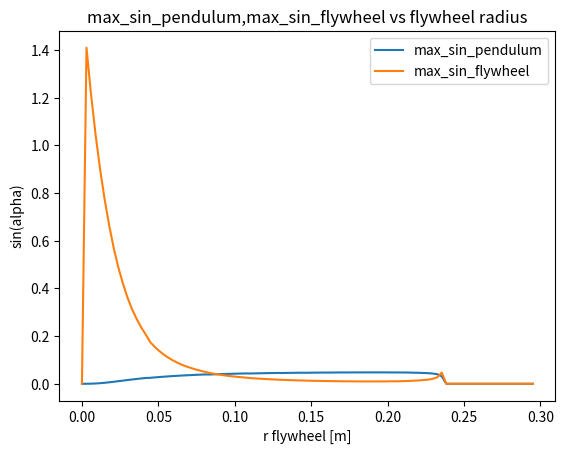
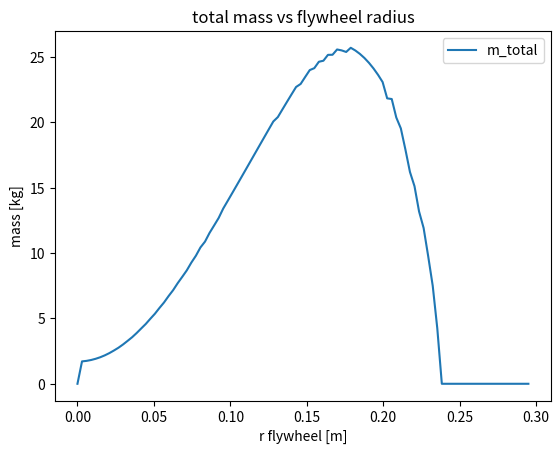
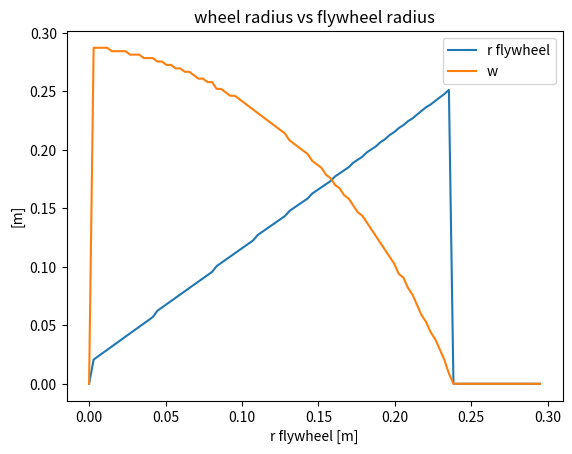
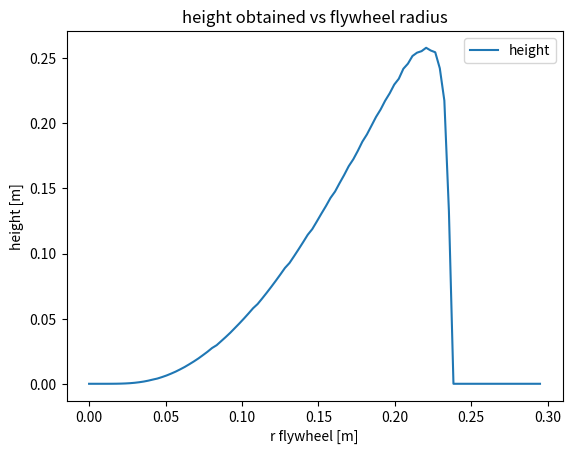

The script that saved these images, in order: (Note: this script raises an exception after producing the figures.)
# -*- coding: utf-8 -*-
"""g_optimization.ipynb

Automatically generated by Colaboratory.

Original file is located at
    https://colab.research.google.com/drive/1ebH4_Hj2KYF5luWVoAeeWrA0N6QCFBj9
"""

import math
import numpy

class Robot:
  r_flywheel = 0
  r_wheel = 0
  L_robot = 0
  w = 0
  valid_configuration=True
  
  m_battery = .2#.15
  m_motor = .175
  m_wheel = .1
  m_rest = 4 * m_battery + 4 * m_motor + 2 * m_wheel

  L_rest = 0.35
  r_external=0.59/2.0
  g = 9.81
  rho_flywheel=7850
  h=.01
  b=.005
  
  motor_max_speed = 19.0
  motor_max_torque = 5 * 9.8 / 100.0
  
  def __init__(self):
    pass
    
  def m_cylinder(self):
    return  self.w * (self.r_flywheel/3.0)**2 * self.rho_flywheel
  
  def m_flywheel(self):
    return 6 * self.m_cylinder()
  
  def I_flywheel(self, radius=0):
    if radius == 0:
      return 6 * self.m_cylinder() * (self.r_flywheel*2.0/3.0)**2
    else:
      return 5 * self.m_cylinder() * (self.r_flywheel*2.0/3.0)**2 + self.m_cylinder() * (radius)**2
    
  def m_total(self):
    return self.m_rest + self.m_flywheel() 
  
  def get_R(self):
    return self.I_flywheel()/((self.m_total()+self.m_wheel)*self.r_wheel**2)

  def get_L(self):
    return 0.3 + self.w
  
  def set_r_flywheel_r_wheel_w(self,r_flywheel,r_wheel,w):
    self.r_flywheel = r_flywheel
    self.r_wheel = r_wheel
    self.w = w
    if(self.r_wheel < math.sqrt((r_flywheel+self.b)**2+(self.h/2)**2) + 0.01):
      self.valid_configuration = False
    elif(self.r_external < math.sqrt(self.r_wheel**2+(self.get_L()/2)**2)):
      self.valid_configuration = False
    else:
      self.valid_configuration = True
    
  def max_speed_horizontal_flywheel(self):
    if(not self.valid_configuration):
      return 0
    return self.motor_max_speed * self.get_R() * self.r_wheel
  
  def max_height_flywheel(self):
    if(not self.valid_configuration):
      return 0
    return self.motor_max_speed * self.max_speed_horizontal_flywheel() * self.I_flywheel() / (self.m_total() * self.g * self.r_flywheel)
  
  def max_acceleration_horizontal_flywheel(self):
    if(not self.valid_configuration):
      return 0
    return self.get_R() * self.r_wheel * self.motor_max_torque/(self.I_flywheel())
  
  def max_acceleration_horizontal_pendulum(self):
    if(not self.valid_configuration):
      return 0
    return self.m_cylinder() * self.g * (self.r_flywheel/3)/(self.r_wheel *(self.m_total()+ self.m_wheel))

  def max_acceleration_horizontal_pendulum(self):
    if(not self.valid_configuration):
      return 0
    return self.m_cylinder() * self.g * (self.r_flywheel/3)/(self.r_wheel *(self.m_total()+ self.m_wheel))

  def max_sin_pendulum(self):
    if(not self.valid_configuration):
      return 0
    return self.m_cylinder() * (self.r_flywheel/3)/(self.r_wheel *  self.m_total())

  def max_sin_flywheel(self):
    if(not self.valid_configuration):
      return 0
    return self.motor_max_torque /(self.r_wheel *self.m_total()* self.g)

my_robot = Robot()
resolution = 100


r_flywheel_array=numpy.linspace(0.00,my_robot.r_external,resolution)
max_sin_pendulum_array = []
max_sin_flywheel_array = []
m_total_array = []
w_array = []
r_wheel_array = []
height_array = []


from tqdm import tqdm
for r_f in tqdm(r_flywheel_array):
  aux_sin_pendulum = 0
  aux_sin_flywheel = 0
  aux_m_total = 0
  aux_w = 0
  aux_r_wheel = 0 
  aux_height = 0
  for w in numpy.linspace(0.0, 2*my_robot.r_external - 0.3, resolution):
    for r_w in numpy.linspace(r_f, my_robot.r_external, resolution):
      my_robot.set_r_flywheel_r_wheel_w(r_f,r_w,w)
      if (my_robot.max_sin_pendulum()>aux_sin_pendulum):
        aux_sin_pendulum = my_robot.max_sin_pendulum()
        aux_sin_flywheel = my_robot.max_sin_flywheel()
        aux_m_total = my_robot.m_total()
        aux_w = w
        aux_r_wheel = r_w
        aux_height = my_robot.max_height_flywheel()
    
  max_sin_pendulum_array = numpy.append(max_sin_pendulum_array,aux_sin_pendulum)
  max_sin_flywheel_array = numpy.append(max_sin_flywheel_array,aux_sin_flywheel)
  m_total_array = numpy.append(m_total_array, aux_m_total)
  w_array = numpy.append(w_array, aux_w)
  r_wheel_array = numpy.append(r_wheel_array, aux_r_wheel)
  height_array = numpy.append(height_array, aux_height)

import matplotlib.pyplot as plt
plt.figure()
plt.title('max_sin_pendulum,max_sin_flywheel vs flywheel radius')
plt.xlabel('r flywheel [m]')
plt.ylabel('sin(alpha)')
plt.plot(r_flywheel_array,max_sin_pendulum_array)
plt.plot(r_flywheel_array,max_sin_flywheel_array)
plt.legend(['max_sin_pendulum','max_sin_flywheel','m_total'])

plt.figure()
plt.title('total mass vs flywheel radius')
plt.xlabel('r flywheel [m]')
plt.ylabel('mass [kg]')
plt.plot(r_flywheel_array,m_total_array)
plt.legend(['m_total'])

plt.figure()
plt.title('wheel radius vs flywheel radius')
plt.xlabel('r flywheel [m]')
plt.ylabel('[m]')
plt.plot(r_flywheel_array,r_wheel_array)
plt.plot(r_flywheel_array,w_array)
plt.legend(['r flywheel','w'])


plt.figure()
plt.title('height obtained vs flywheel radius')
plt.xlabel('r flywheel [m]')
plt.ylabel('height [m]')
plt.plot(r_flywheel_array,height_array)
plt.legend(['height'])

plt.show()


max_heights = []
for r in r_flywheel_array:
  my_robot.set_r_flywheel(r)
  max_heights = numpy.append(max_heights, my_robot.max_height_flywheel())
import matplotlib.pyplot as plt
plt.figure()
plt.title('height vs flywheel radius')

plt.xlabel('r flywheel [m]')
plt.ylabel('height [m]')
plt.plot(r_flywheel_array,max_heights)
plt.legend(['height'])

max_acceletarion_flywheel = []
for r in r_flywheel_array:
  my_robot.set_r_flywheel(r)
  max_acceletarion_flywheel = numpy.append(max_acceletarion_flywheel, my_robot.max_acceleration_horizontal_flywheel())
import matplotlib.pyplot as plt
plt.figure()
plt.title('flywheel acceletarion vs flywheel radius')

plt.xlabel('r flywheel [m]')
plt.ylabel('acceleration [m/s^2]')
plt.plot(r_flywheel_array,max_acceletarion_flywheel)
plt.legend(['flywheel acceleration'])

max_acceletarion_pendulum = []
for r in r_flywheel_array:
  my_robot.set_r_flywheel(r)
  max_acceletarion_pendulum = numpy.append(max_acceletarion_pendulum, my_robot.max_acceleration_horizontal_pendulum())
import matplotlib.pyplot as plt
plt.figure()
plt.title('pendulum acceletarion vs flywheel acceleration')

plt.xlabel('r flywheel [m]')
plt.ylabel('acceleration [m/s^2]')
plt.plot(r_flywheel_array,max_acceletarion_flywheel)
plt.plot(r_flywheel_array,max_acceletarion_pendulum)
plt.legend(['flywheel acceleration','pendulum acceletarion'])
plt.ylim(0,1)

x = numpy.linspace(0.00,my_robot.r_external,1000)
y = numpy.linspace(0,my_robot.r_external,1000)
xv, yv = numpy.meshgrid(x, y)

max_value = 0
max_argument = (0,0)
zv = numpy.zeros((1000,1000))
for i in range(1000):
  for j in range(1000):
    my_robot.set_r_flywheel_r_wheel(x[i],y[j])
    zv[i][j]= my_robot.max_acceleration_horizontal_pendulum()
    if(zv[i][j] > max_value):
      max_value = zv[i][j]
      max_argument = (x[i],y[j])

import matplotlib.pyplot as plt
from mpl_toolkits.mplot3d import Axes3D
from matplotlib import cm

print(max_value,max_argument)

fig = plt.figure()
ax = fig.add_subplot(111, projection='3d')
surf = ax.plot_surface(xv,yv,zv,cmap=cm.coolwarm)
fig.colorbar(surf, shrink=0.5, aspect=5)
#ax.set_zlim3d(0,2)
r_fly, r_wheel = max_argument
my_robot.set_r_flywheel_r_wheel(r_fly,r_wheel)
print(my_robot.L_robot, my_robot.w)
